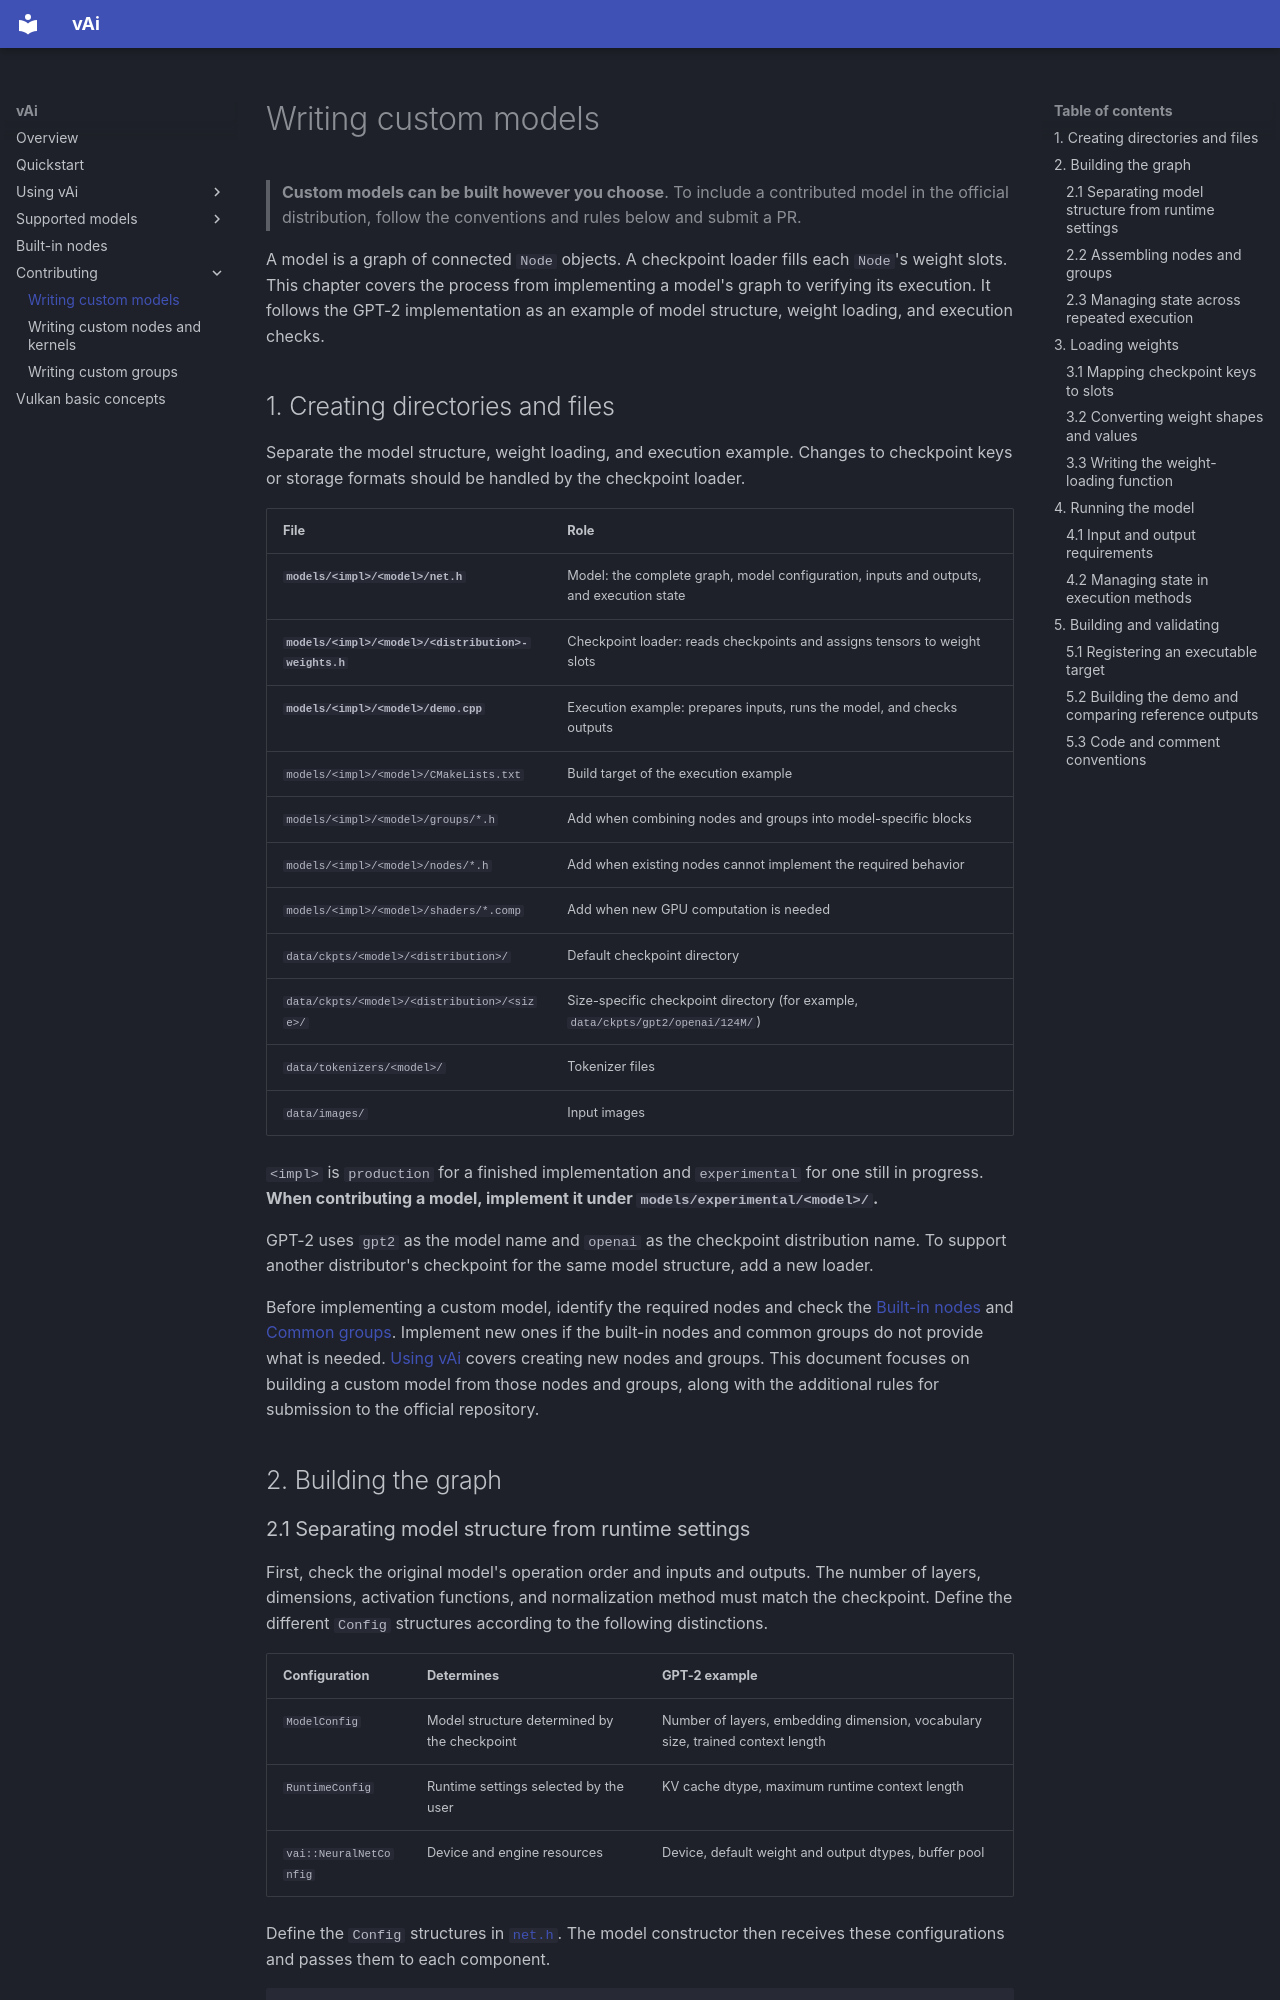

repository: vaistrata/vAi · page: en/contributing/models/index.html · generator: mkdocs

# Writing custom models

> **Custom models can be built however you choose**. To include a contributed model in the official distribution, follow the conventions and rules below and submit a PR.

A model is a graph of connected `Node` objects. A checkpoint loader fills each `Node`'s weight slots. This chapter covers the process from implementing a model's graph to verifying its execution. It follows the GPT-2 implementation as an example of model structure, weight loading, and execution checks.

## 1. Creating directories and files

Separate the model structure, weight loading, and execution example. Changes to checkpoint keys or storage formats should be handled by the checkpoint loader.

| File | Role |
|---|---|
| **`models/<impl>/<model>/net.h`** | Model: the complete graph, model configuration, inputs and outputs, and execution state |
| **`models/<impl>/<model>/<distribution>-weights.h`** | Checkpoint loader: reads checkpoints and assigns tensors to weight slots |
| **`models/<impl>/<model>/demo.cpp`** | Execution example: prepares inputs, runs the model, and checks outputs |
| `models/<impl>/<model>/CMakeLists.txt` | Build target of the execution example |
| `models/<impl>/<model>/groups/*.h` | Add when combining nodes and groups into model-specific blocks |
| `models/<impl>/<model>/nodes/*.h` | Add when existing nodes cannot implement the required behavior |
| `models/<impl>/<model>/shaders/*.comp` | Add when new GPU computation is needed |
| `data/ckpts/<model>/<distribution>/` | Default checkpoint directory |
| `data/ckpts/<model>/<distribution>/<size>/` | Size-specific checkpoint directory (for example, `data/ckpts/gpt2/openai/124M/`) |
| `data/tokenizers/<model>/` | Tokenizer files |
| `data/images/` | Input images |

`<impl>` is `production` for a finished implementation and `experimental` for one still in progress. **When contributing a model, implement it under `models/experimental/<model>/`.**

GPT-2 uses `gpt2` as the model name and `openai` as the checkpoint distribution name. To support another distributor's checkpoint for the same model structure, add a new loader.

Before implementing a custom model, identify the required nodes and check the [Built-in nodes](../06-nodes.md) and [Common groups](../../../vai/groups/). Implement new ones if the built-in nodes and common groups do not provide what is needed. [Using vAi](../03-usage/README.md) covers creating new nodes and groups. This document focuses on building a custom model from those nodes and groups, along with the additional rules for submission to the official repository.

## 2. Building the graph
